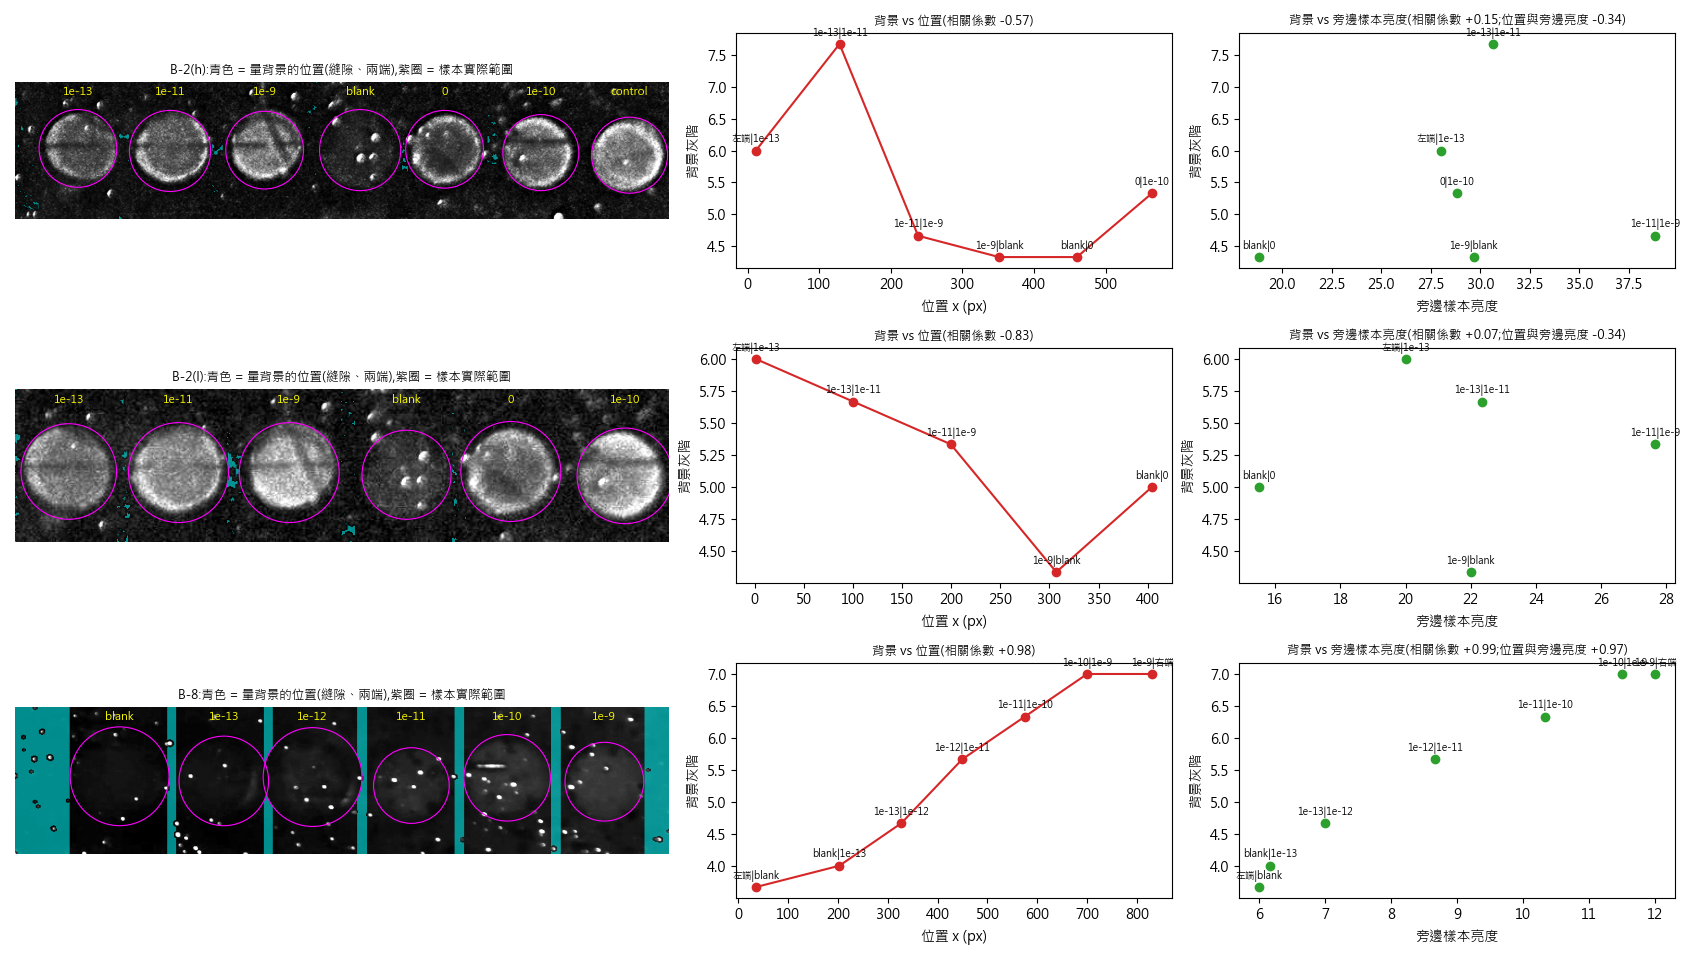

The data file committed next to this chart (first rows):
image, region, x_px, background, neighbor_sample_brightness, pixels
B-2(h), 左端|1e-13, 11, 6.0, 28.0, 119
B-2(h), 1e-13|1e-11, 128, 7.667, 30.67, 63
B-2(h), 1e-11|1e-9, 238, 4.667, 38.83, 89
B-2(h), 1e-9|blank, 351, 4.333, 29.67, 41
B-2(h), blank|0, 460, 4.333, 18.83, 81
B-2(h), 0|1e-10, 565, 5.333, 28.83, 113
B-2(l), 左端|1e-13, 1, 6.0, 20.0, 73
B-2(l), 1e-13|1e-11, 100, 5.667, 22.33, 107
B-2(l), 1e-11|1e-9, 200, 5.333, 27.67, 207
B-2(l), 1e-9|blank, 307, 4.333, 22.0, 97
B-2(l), blank|0, 404, 5.0, 15.5, 61
B-8, 左端|blank, 35, 3.667, 6.0, 13087
B-8, blank|1e-13, 203, 4.0, 6.17, 2087
B-8, 1e-13|1e-12, 327, 4.667, 7.0, 1586
B-8, 1e-12|1e-11, 449, 5.667, 8.67, 2209
B-8, 1e-11|1e-10, 575, 6.333, 10.33, 2414
B-8, 1e-10|1e-9, 700, 7.0, 11.5, 2411
B-8, 1e-9|右端, 830, 7.0, 12.0, 5968
